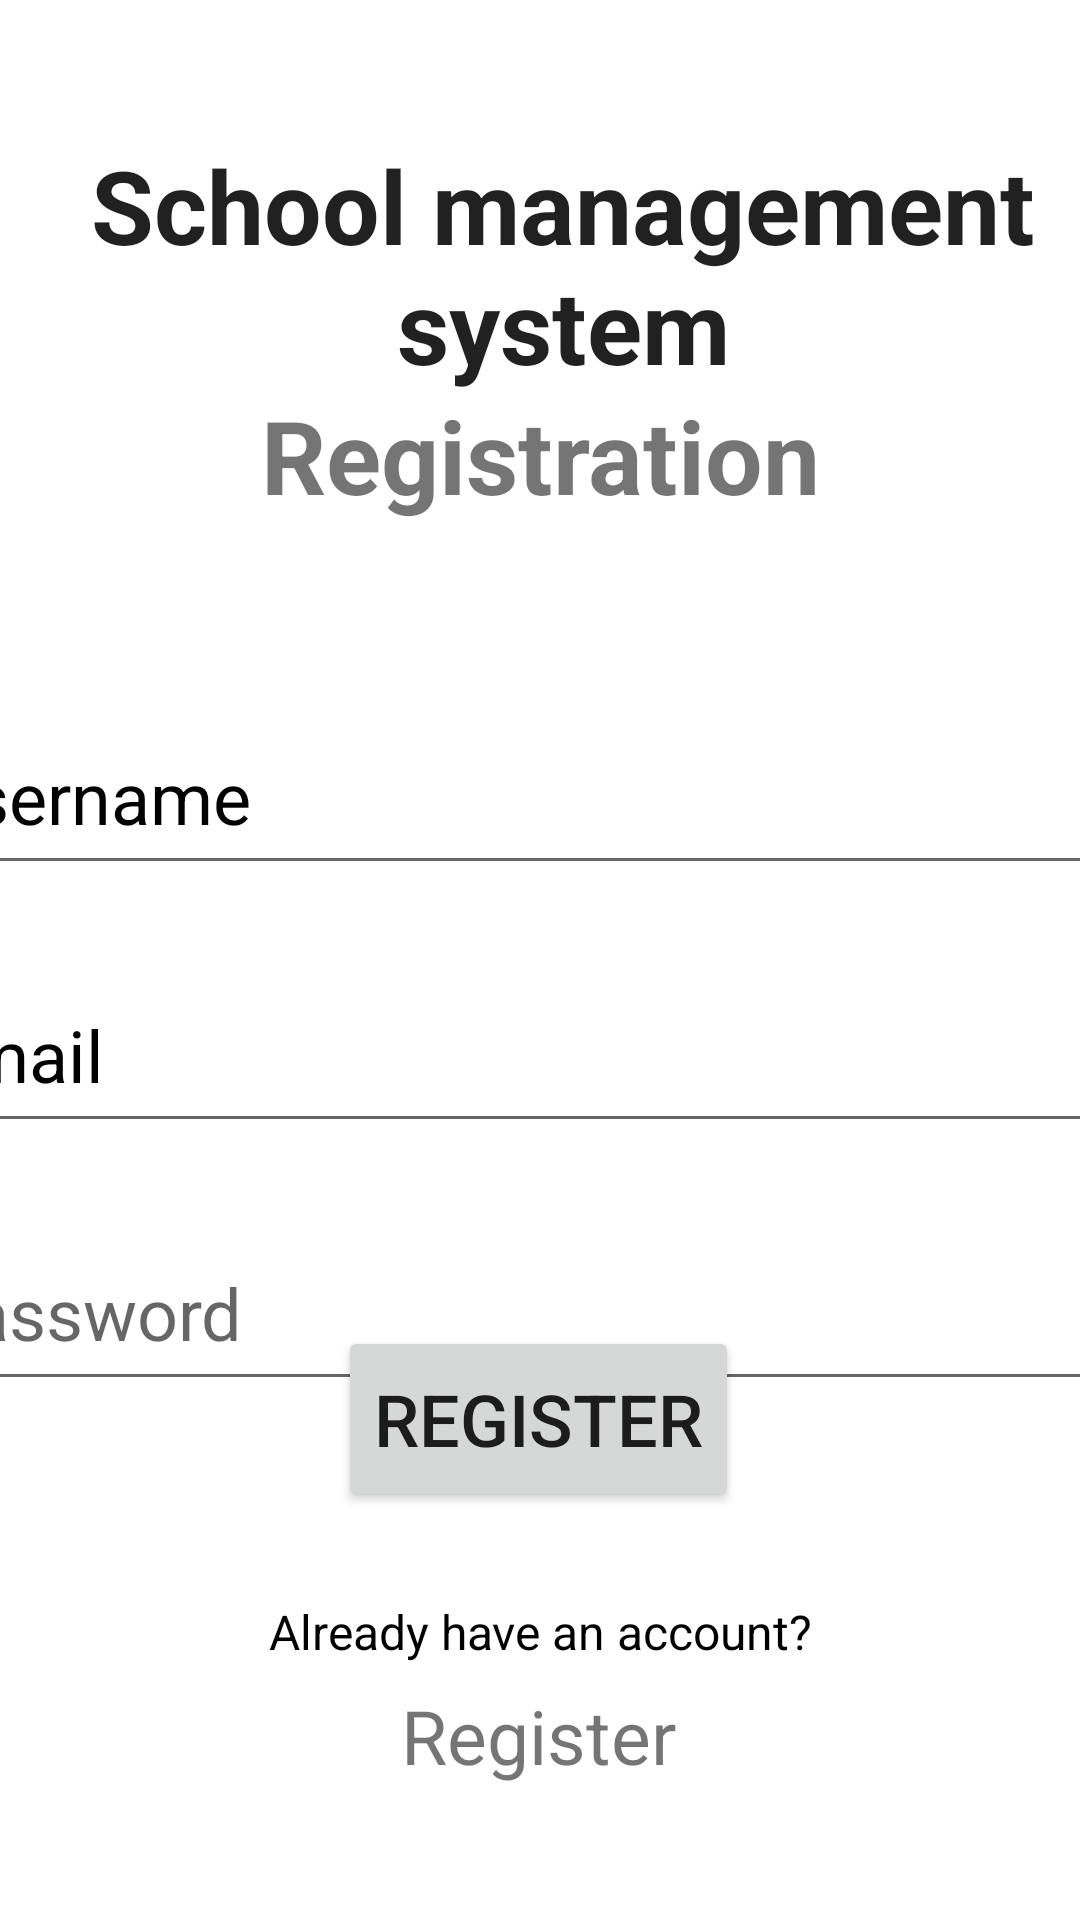

The Android layout XML behind this screen, and the referenced resources:
<!-- AndroidManifest.xml: application theme Theme.Schoolmanagement -->
<!-- res/layout/activity_register.xml -->
<?xml version="1.0" encoding="utf-8"?>
<androidx.constraintlayout.widget.ConstraintLayout xmlns:android="http://schemas.android.com/apk/res/android"
    xmlns:app="http://schemas.android.com/apk/res-auto"
    xmlns:tools="http://schemas.android.com/tools"
    android:layout_width="match_parent"
    android:background="@drawable/back2"
    android:layout_height="match_parent"
    >

    <EditText
        android:id="@+id/ETEmail"
        android:layout_width="420dp"
        android:layout_height="62dp"
        android:layout_marginStart="30dp"
        android:layout_marginTop="24dp"
        android:layout_marginEnd="30dp"
        android:drawablePadding="10dp"
        android:ems="10"
        android:hint="Email"
        android:inputType="textEmailAddress"
        android:textColorHint="@color/black"
        android:textSize="24sp"
        app:layout_constraintEnd_toEndOf="parent"
        app:layout_constraintHorizontal_bias="0.496"
        app:layout_constraintStart_toStartOf="parent"
        app:layout_constraintTop_toBottomOf="@+id/ETRegUsername"
        tools:ignore="MissingConstraints" />

    <TextView
        android:id="@+id/TVHS"
        style="@style/Theme.AppCompat.DayNight.Dialog"
        android:layout_width="403dp"
        android:layout_height="92dp"
        android:gravity="center"
        android:text="School management system"
        android:textSize="34sp"
        android:textStyle="bold"
        app:layout_constraintBottom_toBottomOf="parent"
        app:layout_constraintEnd_toEndOf="parent"
        app:layout_constraintHorizontal_bias="0.333"
        app:layout_constraintStart_toStartOf="parent"
        app:layout_constraintTop_toTopOf="parent"
        app:layout_constraintVertical_bias="0.077" />

    <TextView
        android:id="@+id/TVRegistration"
        android:layout_width="322dp"
        android:layout_height="76dp"
        android:layout_marginBottom="468dp"
        android:text="Registration"
        android:textAlignment="center"
        android:textSize="34sp"
        android:textStyle="bold"
        app:layout_constraintBottom_toBottomOf="parent"
        app:layout_constraintEnd_toEndOf="parent"
        app:layout_constraintHorizontal_bias="0.498"
        app:layout_constraintStart_toStartOf="parent"
        app:layout_constraintTop_toBottomOf="@+id/TVHS"
        app:layout_constraintVertical_bias="0.144" />

    <EditText
        android:id="@+id/ETRegUsername"
        android:layout_width="420dp"
        android:layout_height="62dp"
        android:layout_marginStart="30dp"
        android:layout_marginEnd="30dp"
        android:drawablePadding="10dp"
        android:ems="10"
        android:hint="Username"
        android:inputType="textPersonName"
        android:textColorHint="@color/black"
        android:textSize="24sp"
        app:layout_constraintBottom_toBottomOf="parent"
        app:layout_constraintEnd_toEndOf="parent"
        app:layout_constraintHorizontal_bias="0.497"
        app:layout_constraintStart_toStartOf="parent"
        app:layout_constraintTop_toBottomOf="@+id/TVRegistration"
        app:layout_constraintVertical_bias="0.075"
        tools:ignore="MissingConstraints" />

    <EditText
        android:id="@+id/ETRegPassword"
        android:layout_width="420dp"
        android:layout_height="62dp"
        android:layout_marginStart="30dp"
        android:layout_marginTop="24dp"
        android:layout_marginEnd="30dp"
        android:drawablePadding="10dp"
        android:ems="10"
        android:hint="Password"
        android:inputType="textPassword"
        android:textSize="24sp"
        app:layout_constraintEnd_toEndOf="parent"
        app:layout_constraintHorizontal_bias="0.496"
        app:layout_constraintStart_toStartOf="parent"
        app:layout_constraintTop_toBottomOf="@+id/ETEmail" />

    <Button
        android:id="@+id/btnRegister"
        android:layout_width="wrap_content"
        android:layout_height="62dp"
        android:layout_marginBottom="136dp"
        android:text="Register"
        android:textSize="24sp"
        app:layout_constraintBottom_toBottomOf="parent"
        app:layout_constraintEnd_toEndOf="parent"
        app:layout_constraintHorizontal_bias="0.498"
        app:layout_constraintStart_toStartOf="parent" />

    <TextView
        android:id="@+id/TVHaveAcc"
        android:layout_width="wrap_content"
        android:layout_height="wrap_content"
        android:text="Already have an account?"
        android:textColor="@color/black"
        android:textSize="16sp"
        app:layout_constraintBottom_toBottomOf="parent"
        app:layout_constraintEnd_toEndOf="parent"
        app:layout_constraintStart_toStartOf="parent"
        app:layout_constraintTop_toBottomOf="@+id/btnRegister"
        app:layout_constraintVertical_bias="0.254" />

    <TextView
        android:id="@+id/status"
        android:layout_width="wrap_content"
        android:layout_height="wrap_content"
        android:text="Register"
        android:textSize="25dp"
        app:layout_constraintBottom_toBottomOf="parent"
        app:layout_constraintEnd_toEndOf="parent"
        app:layout_constraintHorizontal_bias="0.498"
        app:layout_constraintStart_toStartOf="parent"
        app:layout_constraintTop_toBottomOf="@+id/TVHaveAcc"
        app:layout_constraintVertical_bias="0.137" />

</androidx.constraintlayout.widget.ConstraintLayout>
<!-- resources referenced by this layout -->
<resources>
  <color name="black">#FF000000</color>
  <style name="Theme.Schoolmanagement" parent="Theme.MaterialComponents.DayNight.NoActionBar">
          
          <item name="colorPrimary">@color/purple_500</item>
          <item name="colorPrimaryVariant">@color/purple_700</item>
          <item name="colorOnPrimary">@color/white</item>
          
          <item name="colorSecondary">@color/teal_200</item>
          <item name="colorSecondaryVariant">@color/teal_700</item>
          <item name="colorOnSecondary">@color/black</item>
          
          <item name="android:statusBarColor">?attr/colorPrimaryVariant</item>
          
      </style>
  <color name="purple_500">#FF6200EE</color>
  <color name="purple_700">#FF3700B3</color>
  <color name="white">#FFFFFFFF</color>
  <color name="teal_200">#FF03DAC5</color>
  <color name="teal_700">#FF018786</color>
</resources>
